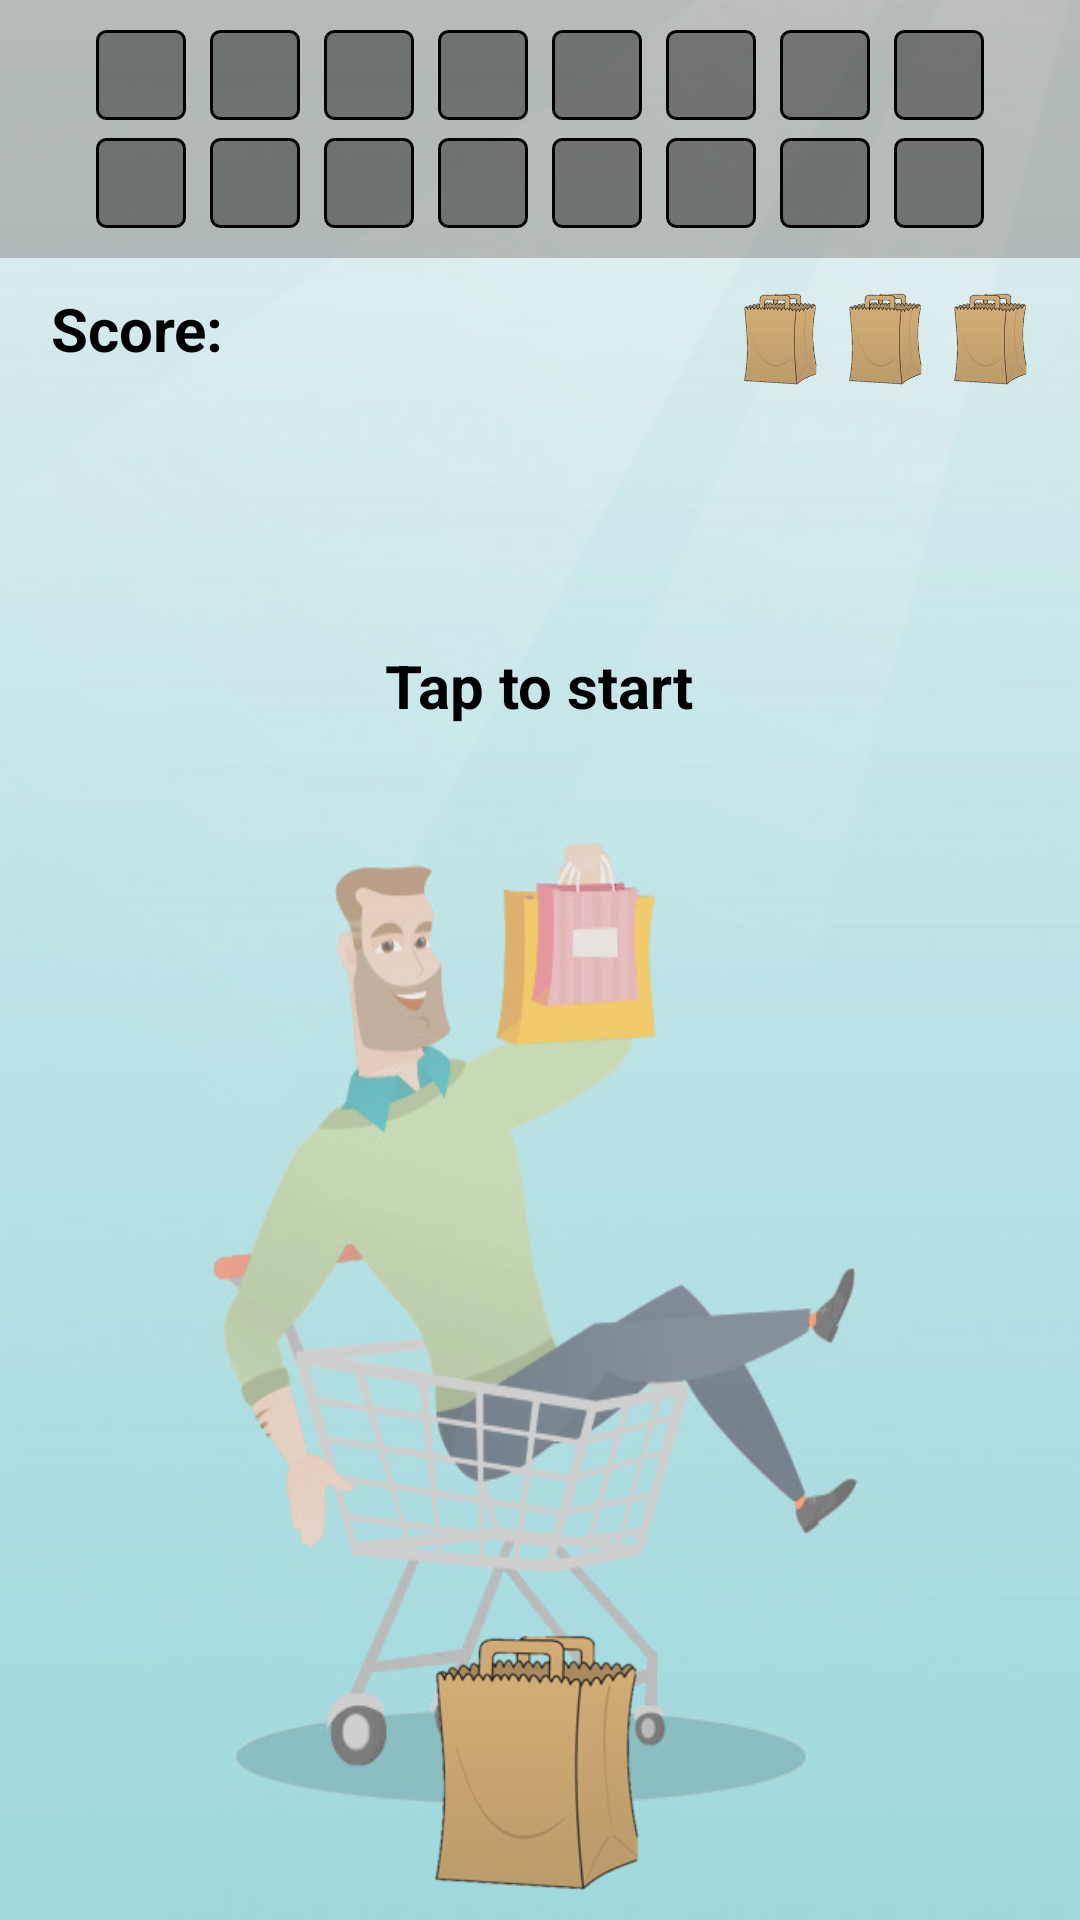

Produce the Android XML layout that renders to this screen, including the resource entries it uses.
<!-- AndroidManifest.xml: application theme AppTheme -->
<!-- res/layout/activity_game.xml -->
<?xml version="1.0" encoding="utf-8"?>
<RelativeLayout xmlns:android="http://schemas.android.com/apk/res/android"
    xmlns:tools="http://schemas.android.com/tools"
    android:layout_width="match_parent"
    android:layout_height="match_parent"
    android:orientation="vertical"
    android:background="@drawable/game_background7"
    >

    <LinearLayout
        android:id="@+id/productsLayout"
        android:layout_width="match_parent"
        android:layout_height="wrap_content"
        android:orientation="vertical"
        android:background="@color/colorGray">

        <LinearLayout
            android:layout_width="match_parent"
            android:layout_height="wrap_content"
            android:orientation="horizontal"
            android:layout_gravity="center"
            android:gravity="center"
            android:layout_marginTop="10dp">

            <ImageView
                android:id="@+id/food0"
                android:layout_width="30dp"
                android:layout_height="30dp"
                android:layout_gravity="center"
                android:layout_marginHorizontal="4dp"
                android:background="@drawable/shape1"

                />

            <ImageView
                android:id="@+id/food1"
                android:layout_width="30dp"
                android:layout_height="30dp"
                android:layout_gravity="center"
                android:layout_marginHorizontal="4dp"
                android:background="@drawable/shape1"
                />

            <ImageView
                android:id="@+id/food2"
                android:layout_width="30dp"
                android:layout_height="30dp"
                android:layout_gravity="center"
                android:layout_marginHorizontal="4dp"
                android:background="@drawable/shape1"
                />

            <ImageView
                android:id="@+id/food3"
                android:layout_width="30dp"
                android:layout_height="30dp"
                android:layout_gravity="center"
                android:layout_marginHorizontal="4dp"
                android:background="@drawable/shape1"
                />

            <ImageView
                android:id="@+id/food4"
                android:layout_width="30dp"
                android:layout_height="30dp"
                android:layout_gravity="center"
                android:layout_marginHorizontal="4dp"
                android:background="@drawable/shape1"
                />

            <ImageView
                android:id="@+id/food5"
                android:layout_width="30dp"
                android:layout_height="30dp"
                android:layout_gravity="center"
                android:layout_marginHorizontal="4dp"
                android:background="@drawable/shape1"
                />

            <ImageView
                android:id="@+id/food6"
                android:layout_width="30dp"
                android:layout_height="30dp"
                android:layout_gravity="center"
                android:layout_marginHorizontal="4dp"
                android:background="@drawable/shape1"
                />

            <ImageView
                android:id="@+id/food7"
                android:layout_width="30dp"
                android:layout_height="30dp"
                android:layout_gravity="center"
                android:layout_marginHorizontal="4dp"
                android:background="@drawable/shape1"
                />

        </LinearLayout>

        <LinearLayout
            android:layout_width="match_parent"
            android:layout_height="wrap_content"
            android:orientation="horizontal"
            android:layout_gravity="center"
            android:gravity="center"
            android:layout_marginTop="6dp"
            android:layout_marginBottom="10dp">

            <TextView
                android:id="@+id/foodStatus0"
                android:layout_width="30dp"
                android:layout_height="30dp"
                android:layout_gravity="center"
                android:gravity="center"
                android:layout_marginHorizontal="4dp"
                android:textSize="17sp"
                android:textColor="@color/colorWhite"
                android:textStyle="bold"
                android:background="@drawable/shape1"
                />

            <TextView
                android:id="@+id/foodStatus1"
                android:layout_width="30dp"
                android:layout_height="30dp"
                android:layout_gravity="center"
                android:gravity="center"
                android:layout_marginHorizontal="4dp"
                android:textSize="17sp"
                android:textColor="@color/colorWhite"
                android:textStyle="bold"
                android:background="@drawable/shape1"
                />

            <TextView
                android:id="@+id/foodStatus2"
                android:layout_width="30dp"
                android:layout_height="30dp"
                android:layout_gravity="center"
                android:gravity="center"
                android:layout_marginHorizontal="4dp"
                android:textSize="17sp"
                android:textColor="@color/colorWhite"
                android:textStyle="bold"
                android:background="@drawable/shape1"
                />

            <TextView
                android:id="@+id/foodStatus3"
                android:layout_width="30dp"
                android:layout_height="30dp"
                android:layout_gravity="center"
                android:gravity="center"
                android:layout_marginHorizontal="4dp"
                android:textSize="17sp"
                android:textColor="@color/colorWhite"
                android:textStyle="bold"
                android:background="@drawable/shape1"
                />

            <TextView
                android:id="@+id/foodStatus4"
                android:layout_width="30dp"
                android:layout_height="30dp"
                android:layout_gravity="center"
                android:gravity="center"
                android:layout_marginHorizontal="4dp"
                android:textSize="17sp"
                android:textColor="@color/colorWhite"
                android:textStyle="bold"
                android:background="@drawable/shape1"
                />

            <TextView
                android:id="@+id/foodStatus5"
                android:layout_width="30dp"
                android:layout_height="30dp"
                android:layout_gravity="center"
                android:gravity="center"
                android:layout_marginHorizontal="4dp"
                android:textSize="17sp"
                android:textColor="@color/colorWhite"
                android:textStyle="bold"
                android:background="@drawable/shape1"
                />

            <TextView
                android:id="@+id/foodStatus6"
                android:layout_width="30dp"
                android:layout_height="30dp"
                android:layout_gravity="center"
                android:gravity="center"
                android:layout_marginHorizontal="4dp"
                android:textSize="17sp"
                android:textColor="@color/colorWhite"
                android:textStyle="bold"
                android:background="@drawable/shape1"
                />

            <TextView
                android:id="@+id/foodStatus7"
                android:layout_width="30dp"
                android:layout_height="30dp"
                android:layout_gravity="center"
                android:gravity="center"
                android:layout_marginHorizontal="4dp"
                android:textSize="17sp"
                android:textColor="@color/colorWhite"
                android:textStyle="bold"
                android:background="@drawable/shape1"
                />

        </LinearLayout>

    </LinearLayout>

    <TextView
        android:id="@+id/scoreTV"
        android:layout_below="@+id/productsLayout"
        android:layout_width="wrap_content"
        android:layout_height="wrap_content"
        android:layout_marginTop="10dp"
        android:layout_marginStart="10dp"
        android:paddingStart="7dp"
        android:textSize="20sp"
        android:textColor="@color/colorBlack"
        android:textStyle="bold"
        android:text="@string/score"
        />

    <TextView
        android:layout_below="@+id/productsLayout"
        android:layout_toEndOf="@+id/scoreTV"
        android:layout_width="wrap_content"
        android:layout_height="wrap_content"
        android:layout_marginTop="10dp"
        android:paddingHorizontal="7dp"
        android:textSize="20sp"
        android:textColor="@color/colorBlack"
        android:textStyle="bold"
        />

    <LinearLayout
        android:layout_below="@+id/productsLayout"
        android:layout_alignEnd="@+id/productsLayout"
        android:layout_width="wrap_content"
        android:layout_height="wrap_content"
        android:layout_marginTop="7dp"
        android:layout_marginStart="5dp"
        android:layout_marginEnd="5dp"
        android:paddingHorizontal="7dp">


        <ImageView
            android:id="@+id/cart_life_1"
            android:layout_width="25dp"
            android:layout_height="40dp"
            android:layout_marginStart="5dp"
            android:layout_marginEnd="5dp"
            android:src="@drawable/carton_bag"/>

        <ImageView
            android:id="@+id/cart_life_2"
            android:layout_width="25dp"
            android:layout_height="40dp"
            android:layout_marginStart="5dp"
            android:layout_marginEnd="5dp"
            android:src="@drawable/carton_bag"/>

        <ImageView
            android:id="@+id/cart_life_3"
            android:layout_width="25dp"
            android:layout_height="40dp"
            android:layout_marginStart="5dp"
            android:layout_marginEnd="5dp"
            android:src="@drawable/carton_bag"/>

    </LinearLayout>


    <FrameLayout
        android:id="@+id/frame"
        android:layout_width="match_parent"
        android:layout_height="match_parent"
        android:animateLayoutChanges="true"
        android:padding="5dp">


        <TextView
            android:id="@+id/level_name_tv"
            android:layout_width="wrap_content"
            android:layout_height="wrap_content"
            android:layout_gravity="center_horizontal"
            android:layout_marginTop="160dp"
            android:textColor="@color/colorBlack"
            android:textStyle="bold"
            android:textSize="30sp"
            />

        <TextView
            android:id="@+id/startLabel"
            android:layout_width="wrap_content"
            android:layout_height="wrap_content"
            android:layout_gravity="center_horizontal"
            android:layout_marginTop="210dp"
            android:textColor="@color/colorBlack"
            android:textStyle="bold"
            android:textSize="20sp"
            android:text="@string/tap_to_start"
            />

        <ImageView
            android:id="@+id/cart"
            android:layout_width="70dp"
            android:layout_height="95dp"
            android:layout_gravity="bottom|center"
            android:src="@drawable/carton_bag" />

    </FrameLayout>

</RelativeLayout>
<!-- resources referenced by this layout -->
<resources>
  <color name="colorBlack">#000000</color>
  <color name="colorGray">#5463544D</color>
  <color name="colorWhite">#FFFFFF</color>
  <!-- drawable carton_bag: png bitmap (drawable, 26393 bytes) -->
  <!-- drawable game_background7: png bitmap (drawable, 165077 bytes) -->
  <!-- drawable shape1 (drawable) -->
  <?xml version="1.0" encoding="utf-8"?>
  <selector xmlns:android="http://schemas.android.com/apk/res/android">
  
      <item
          android:state_pressed="false">
  
  
          <shape>
              <gradient
                  android:startColor="@color/colorPrimaryGray"
                  android:endColor="@color/colorPrimaryGray"
                  android:shape="rectangle"/>
  
              <corners
                  android:radius="3dp"/>
  
              <stroke
                  android:width="1dp"
                  android:color="@color/colorBlack" />
  
              <padding
                  android:bottom="1dp" android:left="2dp" android:right="2dp" android:top="1dp" />
          </shape>
      </item>
  
  </selector>
  <string name="score">"Score: "</string>
  <string name="tap_to_start">Tap to start</string>
  <style name="AppTheme" parent="Theme.AppCompat.Light.DarkActionBar">
          
          <item name="colorPrimary">@color/colorPrimary</item>
          <item name="colorPrimaryDark">@color/colorPrimaryDark</item>
          <item name="colorAccent">@color/colorTurquoise1</item>
      </style>
  <color name="colorPrimaryGray">#63000000</color>
  <color name="colorPrimary">#008577</color>
  <color name="colorPrimaryDark">#00574B</color>
  <color name="colorTurquoise1">#00CC99</color>
</resources>
